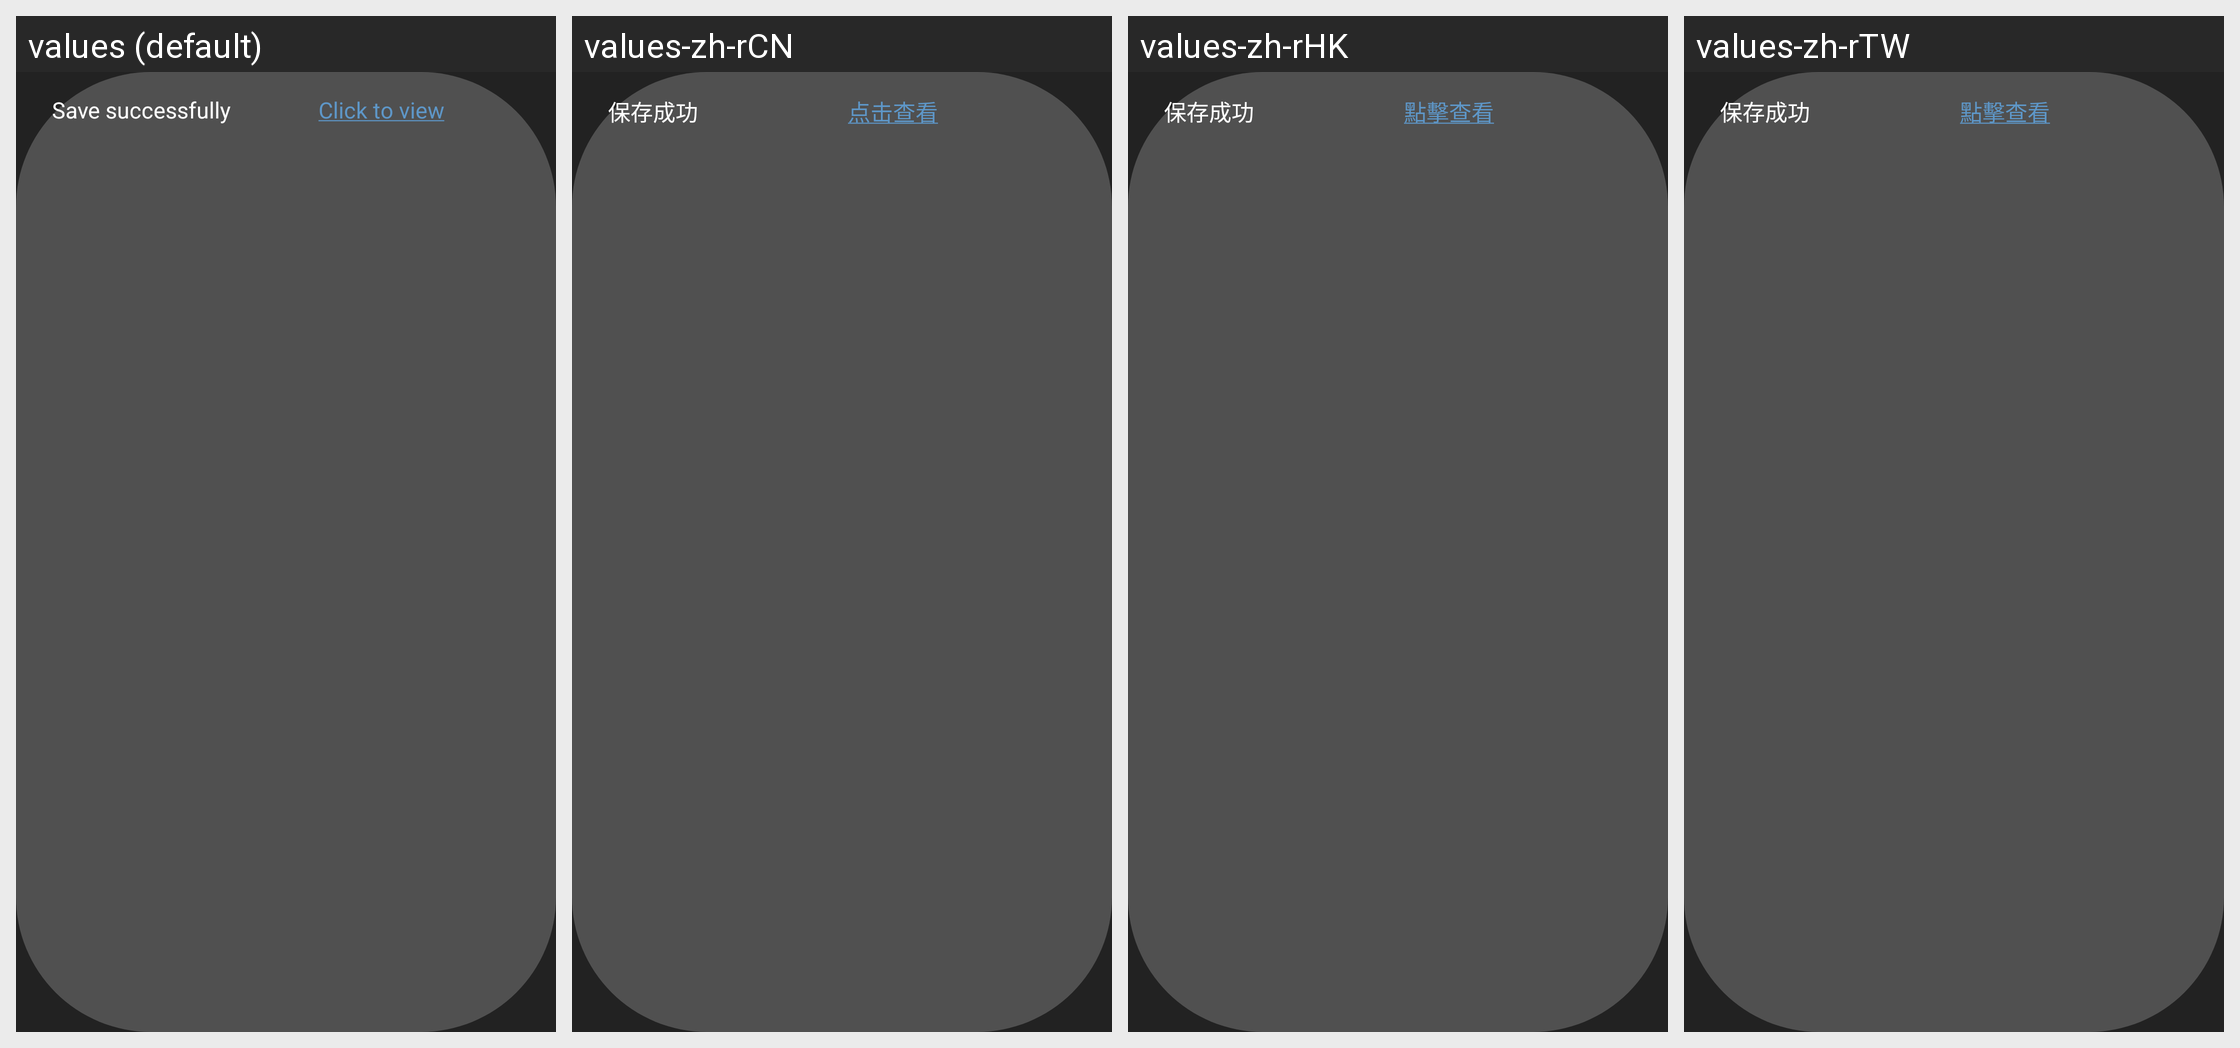

Here is an Android app screen in its default locale and in the app's own translations. Write out the translated-string differences for the strings that appear on this screen.
Android screen res/layout/layout_toast_save_image_successfully.xml rendered under 4 locales, left to right: values (default), values-zh-rCN, values-zh-rHK, values-zh-rTW. Device: Nexus 5 (rendered at 1080×1920; each locale shown at half size, 540×960, under a caption strip naming it); theme AppTheme.
Other locales in the repository, not shown: values-zh.
Strings drawn on this screen, with the default value and each locale's value (text and hints the layout hard-codes, and strings that could not be matched under every locale, appear in the picture but are not listed):

save_successfully
  values: Save successfully
  values-zh-rCN: 保存成功
  values-zh-rHK: 保存成功
  values-zh-rTW: 保存成功

click_to_view
  values: Click to view
  values-zh-rCN: 点击查看
  values-zh-rHK: 點擊查看
  values-zh-rTW: 點擊查看
